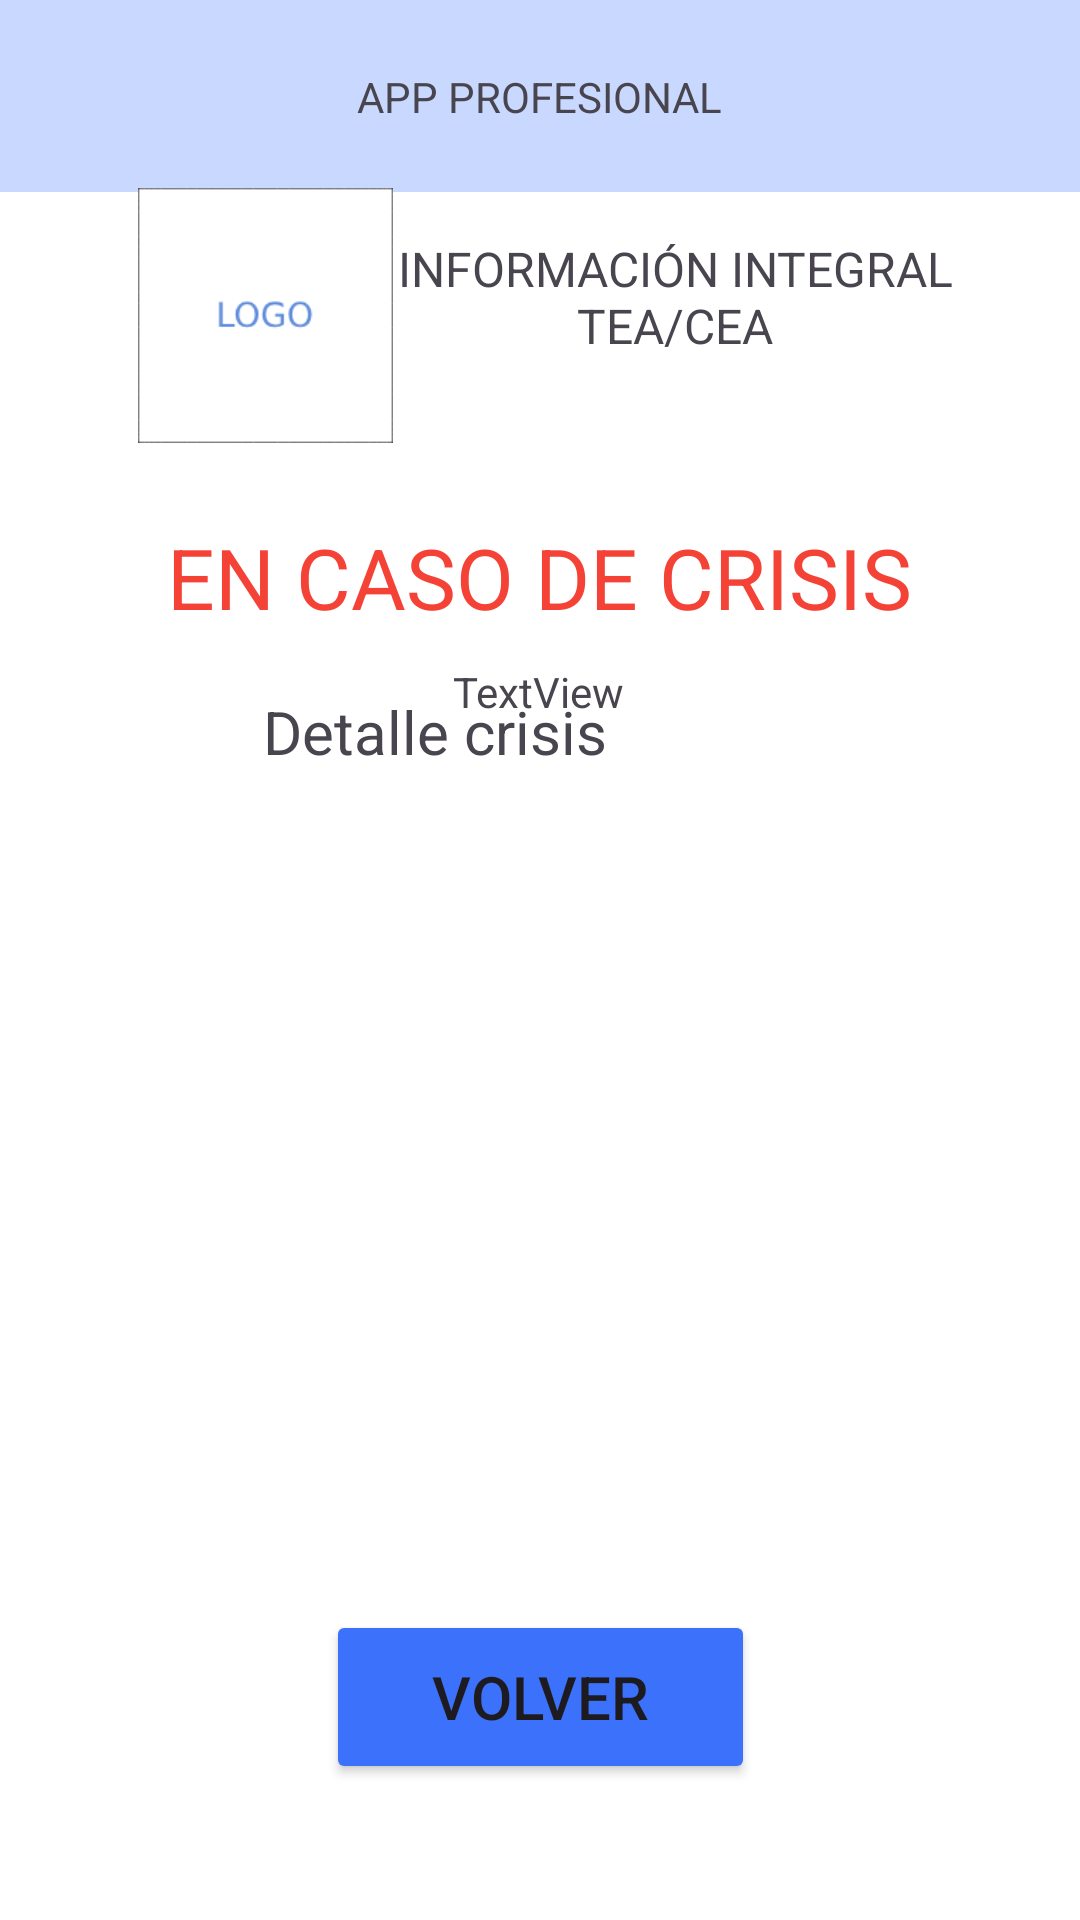

This screen was rendered from an Android layout file. Write that file and the resources it references.
<!-- AndroidManifest.xml: application theme Theme.AppSeremi -->
<!-- res/layout/activity_8.xml -->
<?xml version="1.0" encoding="utf-8"?>
<androidx.constraintlayout.widget.ConstraintLayout xmlns:android="http://schemas.android.com/apk/res/android"
    xmlns:app="http://schemas.android.com/apk/res-auto"
    xmlns:tools="http://schemas.android.com/tools"
    android:layout_width="match_parent"
    android:layout_height="match_parent"
    android:background="#FFFFFF"
    tools:context=".Activity8">

    <TextView
        android:id="@+id/txttitulo"
        android:layout_width="190dp"
        android:layout_height="53dp"
        android:text="@string/informacion_integral"
        android:textAlignment="center"
        android:textSize="16sp"
        app:layout_constraintBottom_toBottomOf="parent"
        app:layout_constraintEnd_toEndOf="parent"
        app:layout_constraintHorizontal_bias="0.764"
        app:layout_constraintStart_toStartOf="parent"
        app:layout_constraintTop_toTopOf="parent"
        app:layout_constraintVertical_bias="0.134" />

    <androidx.appcompat.widget.Toolbar
        android:id="@+id/toolbar"
        android:layout_width="409dp"
        android:layout_height="wrap_content"
        android:background="@color/seremi"
        android:minHeight="?attr/actionBarSize"
        android:theme="?attr/actionBarTheme"
        app:layout_constraintBottom_toBottomOf="parent"
        app:layout_constraintEnd_toEndOf="parent"
        app:layout_constraintStart_toStartOf="parent"
        app:layout_constraintTop_toTopOf="parent"
        app:layout_constraintVertical_bias="0.0" />

    <TextView
        android:id="@+id/txtApp"
        android:layout_width="wrap_content"
        android:layout_height="wrap_content"
        android:text="APP PROFESIONAL"
        app:layout_constraintBottom_toBottomOf="@+id/toolbar"
        app:layout_constraintEnd_toEndOf="parent"
        app:layout_constraintStart_toStartOf="parent"
        app:layout_constraintTop_toTopOf="parent" />

    <ImageView
        android:id="@+id/imageView"
        android:layout_width="97dp"
        android:layout_height="85dp"
        app:layout_constraintBottom_toBottomOf="parent"
        app:layout_constraintEnd_toEndOf="parent"
        app:layout_constraintHorizontal_bias="0.152"
        app:layout_constraintStart_toStartOf="parent"
        app:layout_constraintTop_toTopOf="parent"
        app:layout_constraintVertical_bias="0.113"
        app:srcCompat="@drawable/logo" />


    <TextView
        android:id="@+id/textView2"
        android:layout_width="256dp"
        android:layout_height="53dp"
        android:text="EN CASO DE CRISIS"
        android:textAlignment="center"
        android:textColor="#F44336"
        android:textSize="28sp"
        app:layout_constraintBottom_toBottomOf="parent"
        app:layout_constraintEnd_toEndOf="parent"
        app:layout_constraintHorizontal_bias="0.496"
        app:layout_constraintStart_toStartOf="parent"
        app:layout_constraintTop_toTopOf="@+id/toolbar"
        app:layout_constraintVertical_bias="0.296" />

    <ScrollView
        android:layout_width="313dp"
        android:layout_height="268dp"
        app:layout_constraintBottom_toBottomOf="parent"
        app:layout_constraintEnd_toEndOf="parent"
        app:layout_constraintStart_toStartOf="parent"
        app:layout_constraintTop_toTopOf="parent"
        app:layout_constraintVertical_bias="0.619"
        tools:ignore="MissingConstraints">

        <TextView
            android:id="@+id/txtCrisis"
            android:layout_width="243dp"
            android:layout_height="wrap_content"
            android:text="Detalle crisis"
            android:textAlignment="center"
            android:textSize="20sp"
            tools:layout_editor_absoluteX="140dp"
            tools:layout_editor_absoluteY="593dp" />
    </ScrollView>

    <ImageView
        android:id="@+id/incrementa"
        android:layout_width="45dp"
        android:layout_height="37dp"
        app:layout_constraintBottom_toBottomOf="parent"
        app:layout_constraintEnd_toEndOf="parent"
        app:layout_constraintHorizontal_bias="0.806"
        app:layout_constraintStart_toStartOf="parent"
        app:layout_constraintTop_toTopOf="parent"
        app:layout_constraintVertical_bias="0.023"
        app:srcCompat="@drawable/increase_font" />

    <ImageView
        android:id="@+id/lectura"
        android:layout_width="38dp"
        android:layout_height="35dp"
        app:layout_constraintBottom_toBottomOf="parent"
        app:layout_constraintEnd_toEndOf="parent"
        app:layout_constraintHorizontal_bias="0.957"
        app:layout_constraintStart_toStartOf="parent"
        app:layout_constraintTop_toTopOf="parent"
        app:layout_constraintVertical_bias="0.022"
        app:srcCompat="@drawable/voice" />

    <Button
        android:id="@+id/btnVolverCrisis"
        android:layout_width="143dp"
        android:layout_height="58dp"
        android:backgroundTint="#3C71FB"
        android:text="VOLVER"
        android:textSize="20sp"
        app:layout_constraintBottom_toBottomOf="parent"
        app:layout_constraintEnd_toEndOf="parent"
        app:layout_constraintStart_toStartOf="parent"
        app:layout_constraintTop_toTopOf="parent"
        app:layout_constraintVertical_bias="0.922" />

    <TextView
        android:id="@+id/txtRutTeaOut"
        android:layout_width="wrap_content"
        android:layout_height="wrap_content"
        android:text="TextView"
        app:layout_constraintBottom_toBottomOf="parent"
        app:layout_constraintEnd_toEndOf="parent"
        app:layout_constraintHorizontal_bias="0.498"
        app:layout_constraintStart_toStartOf="parent"
        app:layout_constraintTop_toTopOf="parent"
        app:layout_constraintVertical_bias="0.356" />

</androidx.constraintlayout.widget.ConstraintLayout>
<!-- resources referenced by this layout -->
<resources>
  <color name="seremi">#C9D8FF</color>
  <!-- drawable logo: jpg bitmap (drawable, 7990 bytes) -->
  <string name="informacion_integral">INFORMACIÓN INTEGRAL TEA/CEA</string>
  <style name="Theme.AppSeremi" parent="Base.Theme.AppSeremi" />
  <style name="Base.Theme.AppSeremi" parent="Theme.Material3.DayNight.NoActionBar">
          
          
      </style>
</resources>
